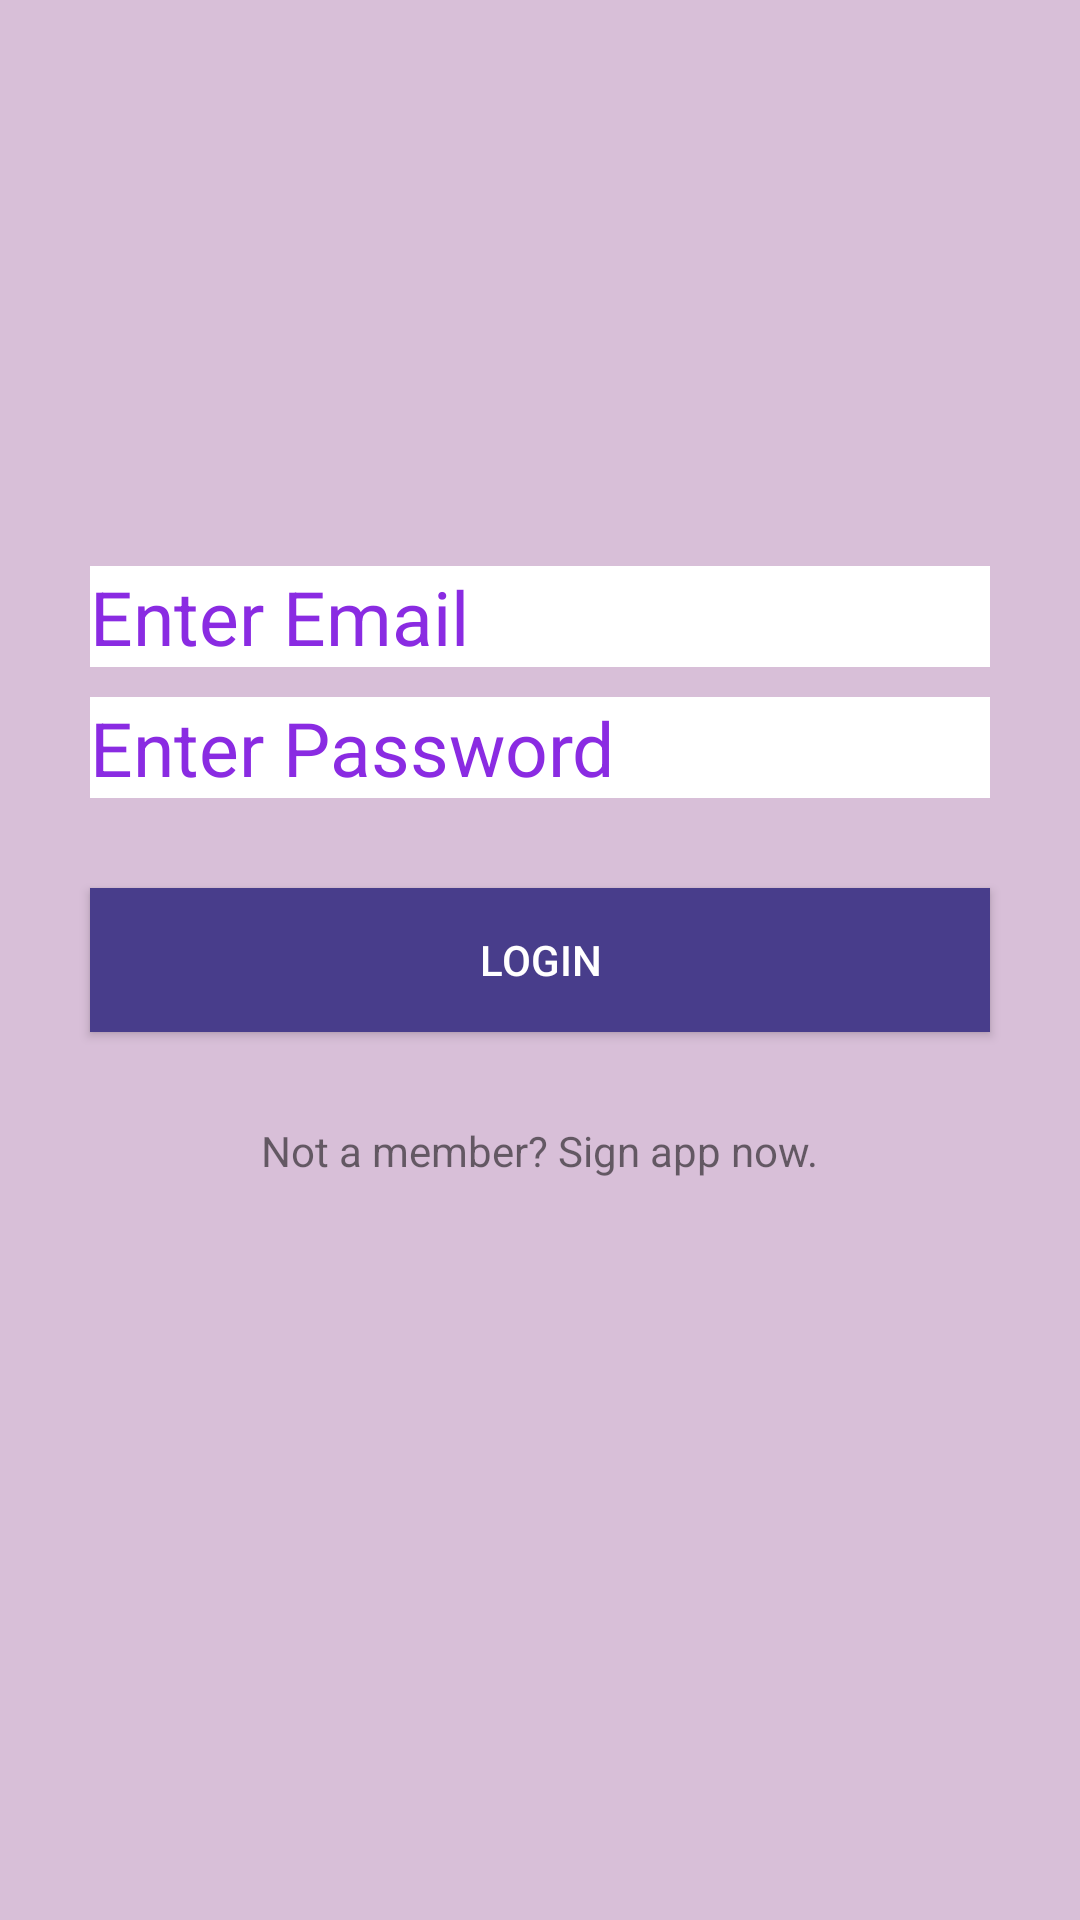

The Android layout XML behind this screen, and the referenced resources:
<!-- AndroidManifest.xml: application theme Theme.Lecture22 -->
<!-- res/layout/activity_main.xml -->
<?xml version="1.0" encoding="utf-8"?>
<androidx.constraintlayout.widget.ConstraintLayout
    xmlns:android="http://schemas.android.com/apk/res/android"
    xmlns:app="http://schemas.android.com/apk/res-auto"
    xmlns:tools="http://schemas.android.com/tools"
    android:background="#D8BFD8 "
    android:layout_width="match_parent"
    android:layout_height="match_parent"
    tools:context=".MainActivity"
    android:orientation="vertical">

    <Button
        android:id="@+id/button"
        android:text="LOGIN"
        android:textColor="#FFFFFF"
        android:background="#483D8B"
        android:layout_width="match_parent"
        android:layout_height="wrap_content"
        android:layout_marginStart="30dp"
        android:layout_marginEnd="30dp"
        app:layout_constraintBottom_toBottomOf="parent"
        app:layout_constraintLeft_toLeftOf="parent"
        app:layout_constraintRight_toRightOf="parent"
        app:layout_constraintTop_toTopOf="parent" />

    <EditText
        android:id="@+id/edit_text_password"
        android:layout_width="match_parent"
        android:layout_height="wrap_content"
        android:hint="Enter Password"
        android:background="#FFFFFF"
        android:textColorHint="#8A2BE2"
        android:textSize="25dp"
        app:layout_constraintBottom_toTopOf="@+id/button"
        app:layout_constraintLeft_toLeftOf="parent"
        app:layout_constraintRight_toRightOf="parent"
        android:layout_marginBottom="30dp"
        android:layout_marginStart="30dp"
        android:layout_marginEnd="30dp"/>

    <EditText
        android:id="@+id/edit_text_email"
        android:layout_width="match_parent"
        android:layout_height="wrap_content"
        android:hint="Enter Email"
        android:background="#FFFFFF"
        android:textColorHint="#8A2BE2"
        android:textSize="25dp"
        app:layout_constraintBottom_toTopOf="@+id/edit_text_password"
        app:layout_constraintLeft_toLeftOf="parent"
        app:layout_constraintRight_toRightOf="parent"
        android:layout_marginBottom="10dp"
        android:layout_marginStart="30dp"
        android:layout_marginEnd="30dp"/>

    <TextView
        android:layout_width="wrap_content"
        android:layout_height="wrap_content"
        android:text="Not a member? Sign app now."
        app:layout_constraintLeft_toLeftOf="parent"
        app:layout_constraintRight_toRightOf="parent"
        app:layout_constraintTop_toBottomOf="@id/button"
        android:layout_marginTop="30dp"/>

</androidx.constraintlayout.widget.ConstraintLayout>
<!-- resources referenced by this layout -->
<resources>
  <style name="Theme.Lecture22" parent="Theme.MaterialComponents.DayNight.DarkActionBar">
          
          <item name="colorPrimary">@color/purple_500</item>
          <item name="colorPrimaryVariant">@color/purple_700</item>
          <item name="colorOnPrimary">@color/white</item>
          
          <item name="colorSecondary">@color/teal_200</item>
          <item name="colorSecondaryVariant">@color/teal_700</item>
          <item name="colorOnSecondary">@color/black</item>
          
          <item name="android:statusBarColor" tools:targetApi="l">?attr/colorPrimaryVariant</item>
          
      </style>
  <!-- not gathered from this repository: default colours our renderer supplied (Android Studio template values) -->
  <color name="purple_500">#FF6200EE</color>
  <color name="purple_700">#FF3700B3</color>
  <color name="teal_200">#FF03DAC5</color>
  <color name="teal_700">#FF018786</color>
  <color name="black">#FF000000</color>
  <color name="white">#FFFFFFFF</color>
</resources>
